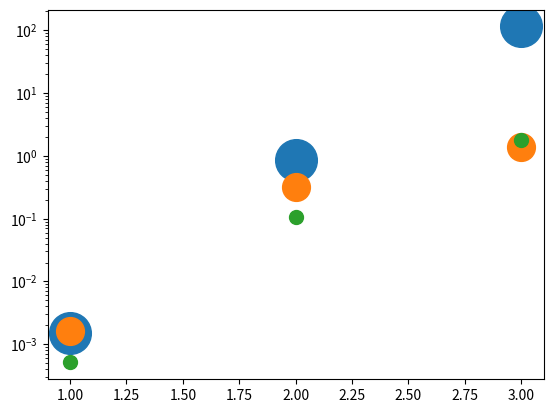
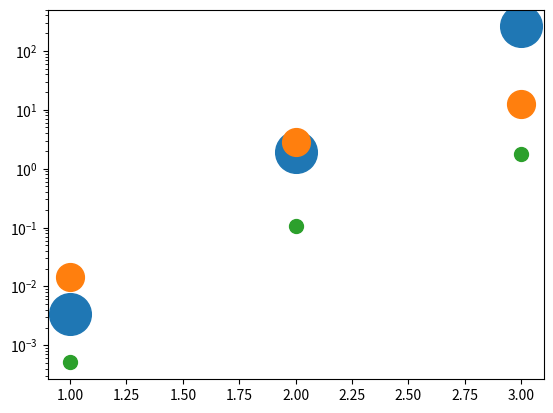
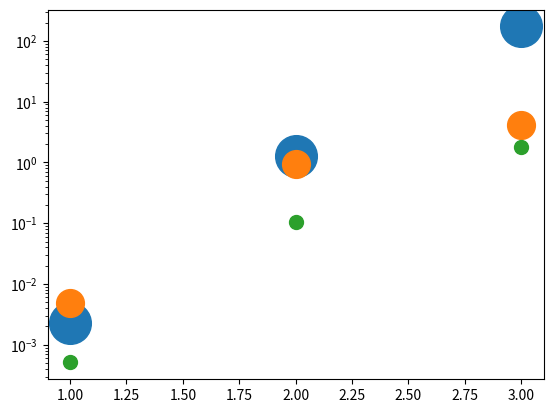
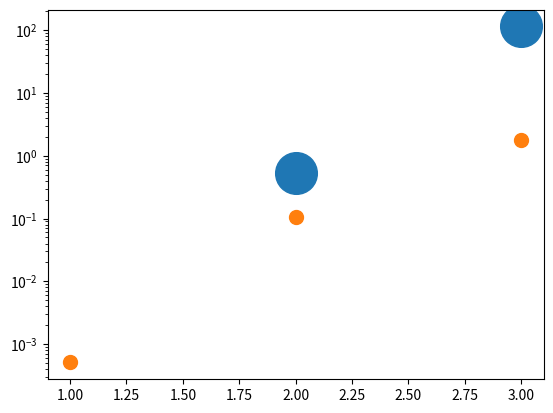
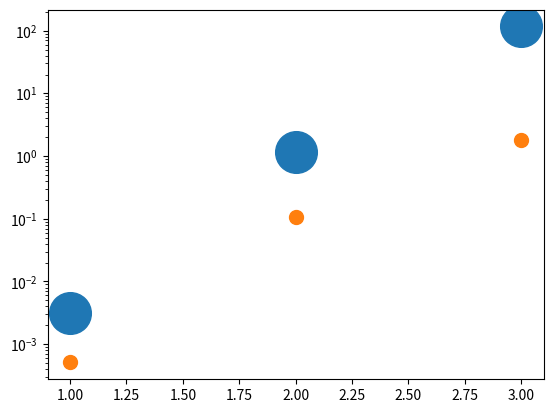
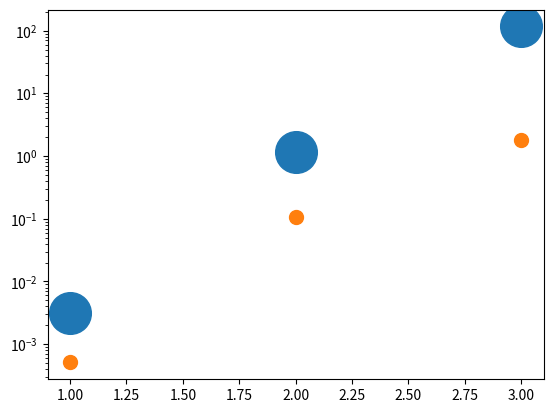
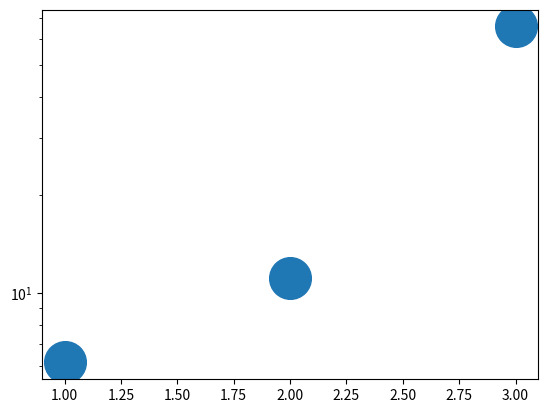
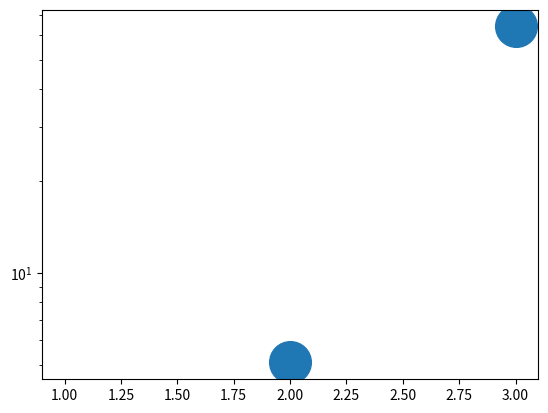
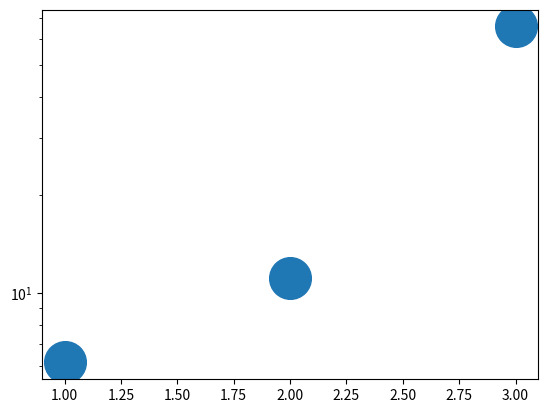
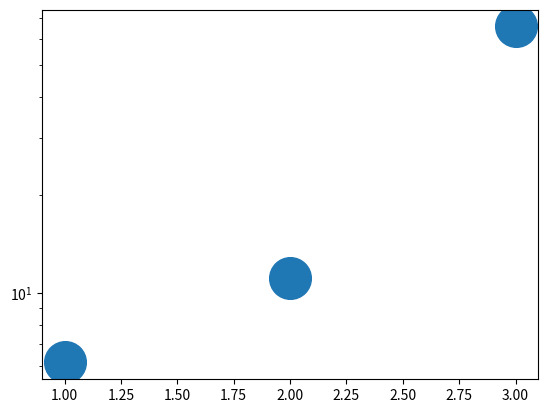
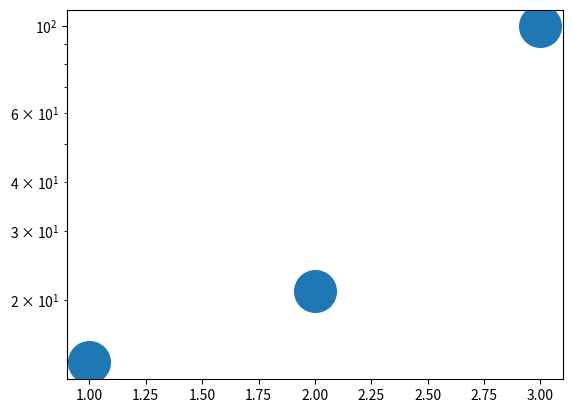
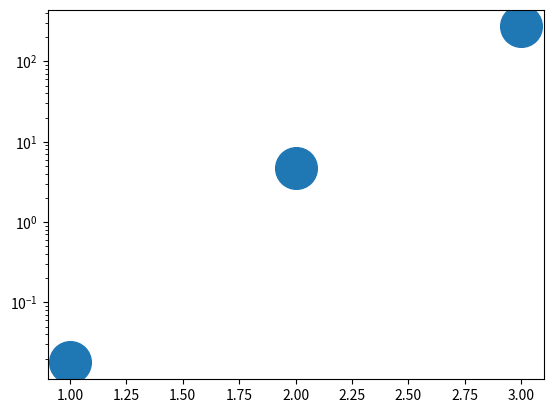
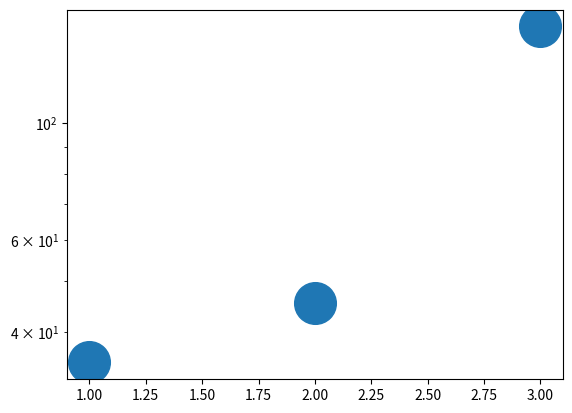
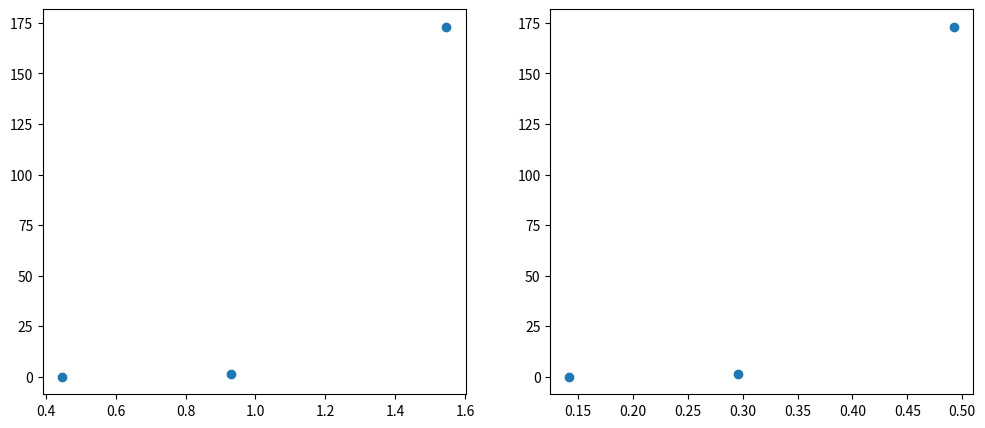
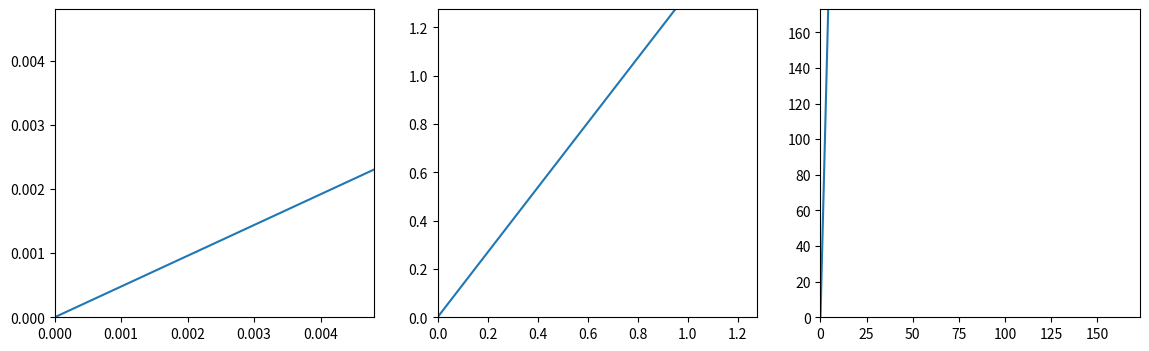
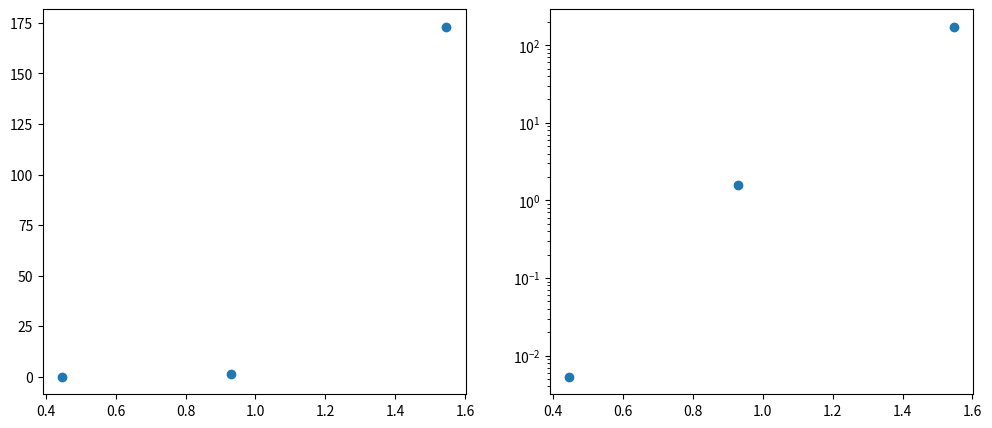

Python code for these plots, in order:
import numpy as np
import matplotlib.pylab as plt


x = np.array([1, 2, 3])
quq = np.array([2/3, 2/3, 2/3])
qdq = np.array([-1/3, -1/3, -1/3])
qu = np.array([0.0023, 1.275, 173])
qd = np.array([0.0048, 0.95, 4.18])
lu = np.array([0.000511, 0.105, 1.776])


plt.figure()
plt.plot(x,quq*qu,'o',markersize=30)
plt.plot(x,-qdq*qd,'o',markersize=20)
plt.plot(x,lu,'o',markersize=10)
plt.yscale('log')

plt.figure()
plt.plot(x,qu/quq,'o',markersize=30)
plt.plot(x,-qd/qdq,'o',markersize=20)
plt.plot(x,lu,'o',markersize=10)
plt.yscale('log')

plt.figure()
plt.plot(x,qu,'o',markersize=30)
plt.plot(x,qd,'o',markersize=20)
plt.plot(x,lu,'o',markersize=10)
plt.yscale('log')

plt.figure()
plt.plot(x,quq*qu + qdq*qd,'o',markersize=30)
#plt.plot(x,-qdq*qd,'o',markersize=20)
plt.plot(x,lu,'o',markersize=10)
plt.yscale('log')

print(quq*qu + qdq*qd)

plt.figure()
plt.plot(x,quq*qu - qdq*qd,'o',markersize=30)
#plt.plot(x,-qdq*qd,'o',markersize=20)
plt.plot(x,lu,'o',markersize=10)
plt.yscale('log')

print(quq*qu - qdq*qd)

plt.figure()
plt.plot(x,quq*qu + np.abs(qdq*qd),'o',markersize=30)
#plt.plot(x,-qdq*qd,'o',markersize=20)
plt.plot(x,lu,'o',markersize=10)
plt.yscale('log')

print(quq*qu + np.abs(qdq*qd))

y = (quq*qu + np.abs(qdq*qd))/lu
print(y)

plt.figure()
plt.plot(x,y,'o',markersize=30)
plt.yscale('log')


y = (quq*qu + qdq*qd)/lu
print(y)
print(y[1]/y[0], y[2]/y[1], y[2]/y[0])


plt.figure()
plt.plot(x,y,'o',markersize=30)
plt.yscale('log')

y = (quq*qu - qdq*qd)/lu
print(y)
print(y[1]/y[0], y[2]/y[1], y[2]/y[0])


plt.figure()
plt.plot(x,y,'o',markersize=30)
plt.yscale('log')

y = (quq*qu + np.abs(qdq*qd))/lu
print(y)
print(y[1]/y[0], y[2]/y[1], y[2]/y[0])


plt.figure()
plt.plot(x,y,'o',markersize=30)
plt.yscale('log')

y = (qu + qd)/lu
print(y)
print(y[1]/y[0], y[2]/y[1], y[2]/y[0])

plt.figure()
plt.plot(x,y,'o',markersize=30)
plt.yscale('log')

y = (qu/quq - qd/qdq)
print(y)
print(y[1]/y[0], y[2]/y[1], y[2]/y[0])

plt.figure()
plt.plot(x,y,'o',markersize=30)
plt.yscale('log')

y = (qu/quq - qd/qdq)/lu
print(y)
print(y[1]/y[0], y[2]/y[1], y[2]/y[0])

plt.figure()
plt.plot(x,y,'o',markersize=30)
plt.yscale('log')

print(lu)
print(qu)
print(qd)

for a,b,c in zip(qu,qd,lu):
    print(a,b,c,np.mean([a,b,c]))

for a,b,c,q1,q2 in zip(qu,qd,lu, quq, qdq):
    print(a,b,c,q1,q2,np.mean([q1*a,q2*b,c]))

for a,b,c,q1,q2 in zip(qu,qd,lu, quq, qdq):
    print(a,b,c,q1,q2,np.mean([q1*a,-q2*b,c]))

for a,b,c,q1,q2 in zip(qu,qd,lu, quq, qdq):
    print(a,b,c,q1,q2,np.mean([a/q1,b/q2,c]))

for a,b,c,q1,q2 in zip(qu,qd,lu, quq, qdq):
    print(a,b,c,q1,q2,np.mean([a/q1,-b/q2,c]))

print(qu/quq)
print(qu*quq)

ckm = np.array([[0.97427, 0.22534, 0.00351], [0.22520, 0.97344, 0.0412], [0.00867,0.0404,0.999146]])

ckm


ckm * 91

ckm * 82

np.mean([qu[0]/quq[0],-qd[2]/qdq[2],-lu[2]])/np.mean([qu[2]*quq[2],-qd[0]*qdq[0]])

np.mean([qu[0]/quq[0],-qd[1]/qdq[1],-lu[1]])/np.mean([qu[1]*quq[1],-qd[0]*qdq[0]])

np.mean([qu[1]/quq[1],-qd[2]/qdq[2]])/(lu[2]+lu[1])

np.mean([qu[2]/quq[2],-qd[0]/qdq[0],lu[0]])

np.mean([qu[2]/quq[2],-qd[2]/qdq[2],lu[2]])

np.mean([qu[2]/quq[2],-qd[0]/qdq[0],-lu[0],0,0,0,0,0])

np.mean([qu[1]/quq[1],qd[1]/qdq[1],-lu[1]])

np.mean([qu[2]/quq[2],qd[2]/qdq[2],-lu[2]])

np.mean([qu[2]/quq[2],qd[2]/qdq[2],lu[2]])

np.mean([qu[2]*quq[2],-qd[0]*qdq[0]])

np.mean([qu[2]*quq[2],qd[1]*qdq[1]])

qu[2]/quq[2]/(qd[1]/qdq[1])

qu[2]/quq[2]/(qd[0]/qdq[0])

qu[2]/quq[2]/(qd[2]/qdq[2])

qu[2]*quq[2]/(qd[2]*qdq[2])

qmag = np.sqrt(qu**2 + qd**2)
qtheta = np.arctan2(qu,qd)

print(qmag)
print(qtheta)

plt.figure(figsize=(12,5))

plt.subplot(1,2,1)
plt.plot(qtheta,qmag,'o')

plt.subplot(1,2,2)
plt.plot(qtheta/np.pi,qmag,'o')

plt.figure(figsize=(14,4))

for i in range(0,3):
    plt.subplot(1,3,i+1)
    plt.plot([0,qd[i]],[0,qu[i]])
    plt.xlim(0,max([qd[i],qu[i]]))
    plt.ylim(0,max([qd[i],qu[i]]))

plt.figure(figsize=(12,5))

plt.subplot(1,2,1)
plt.plot(qtheta,qmag,'o')

plt.subplot(1,2,2)
plt.plot(qtheta,qmag,'o')
plt.yscale('log')

print(np.log(qmag))
print(np.log(qtheta))

plt.figure()
plt.plot(np.log(qmag), np.log(qtheta),'o')

qmaghyp = 1000
qthetahyp = 0.98*np.pi/2

print(qmaghyp*np.sin(qthetahyp))
print(qmaghyp*np.cos(qthetahyp))

